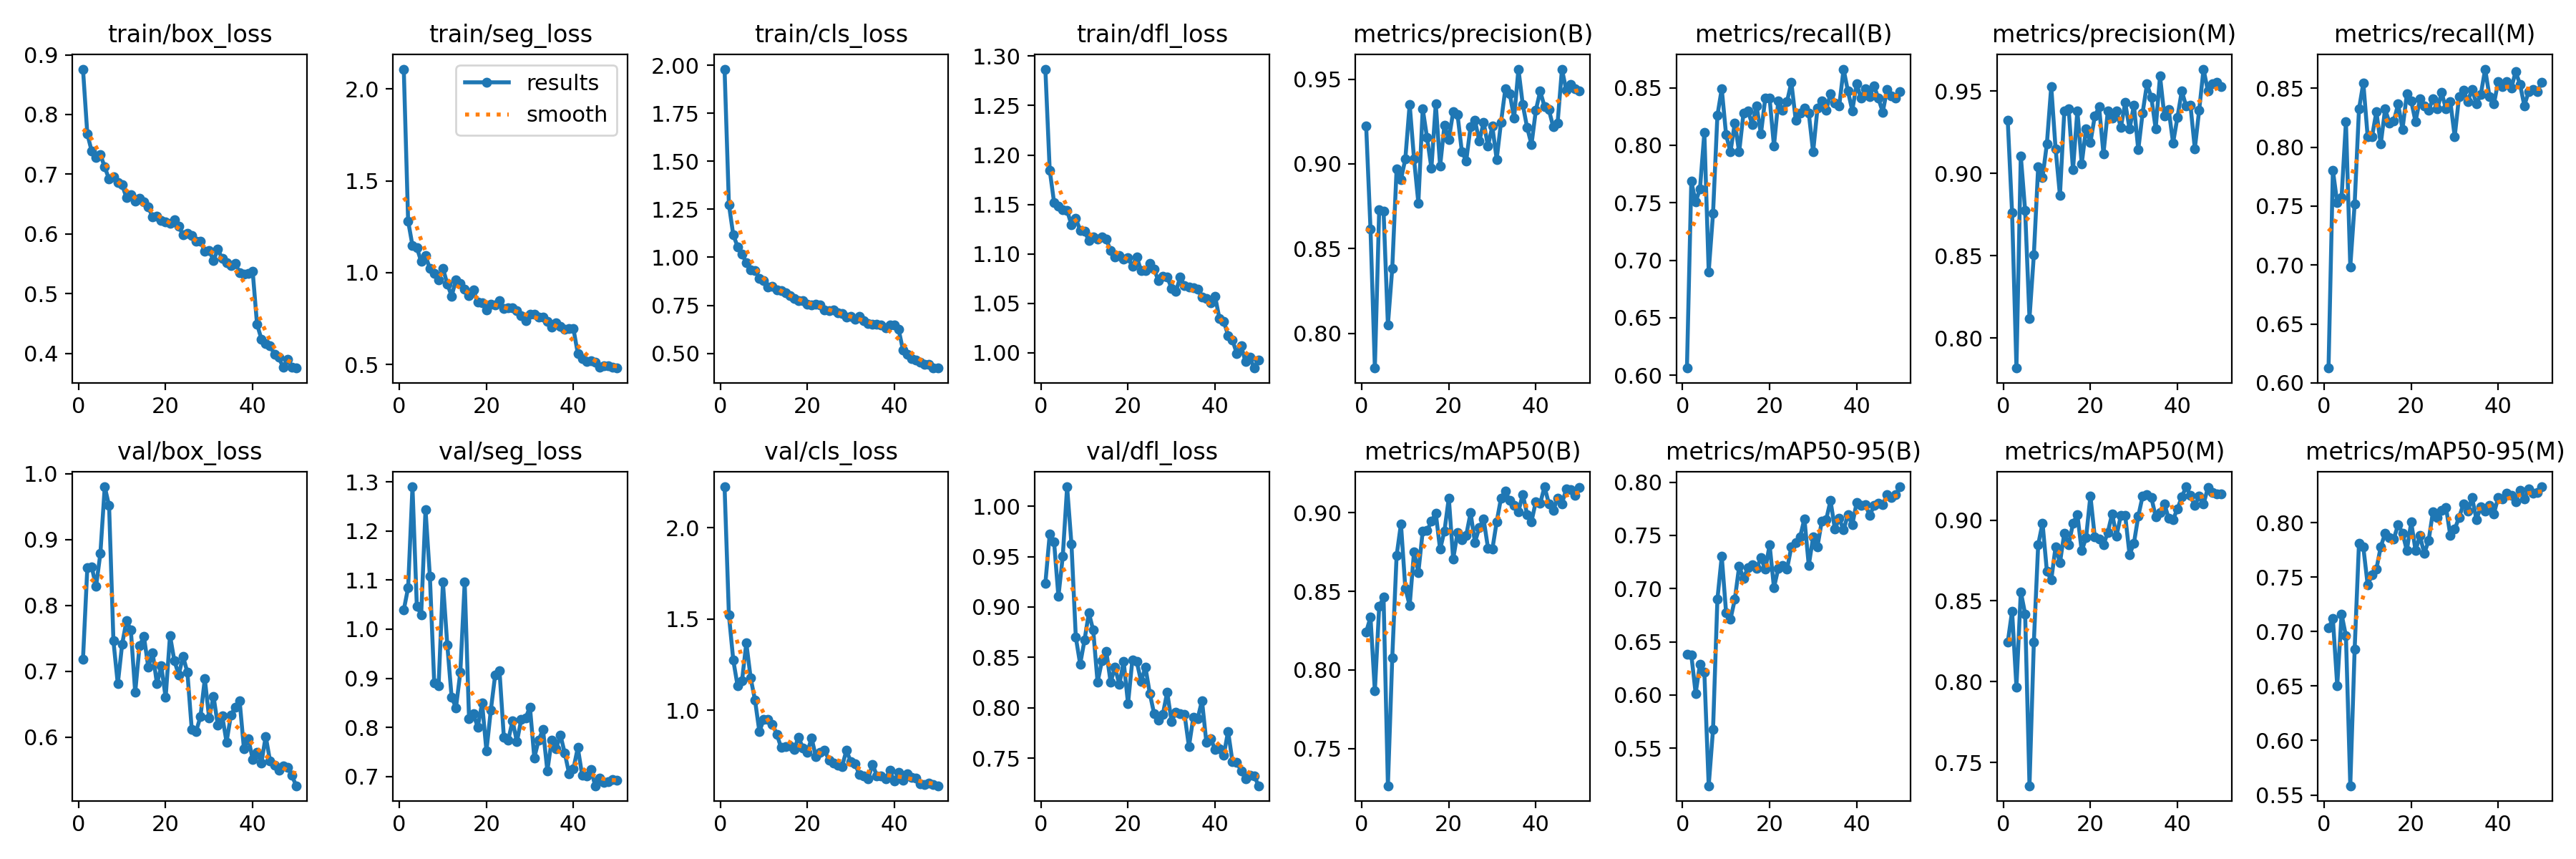

Data behind this chart, as committed beside it:
epoch, time, train/box_loss, train/seg_loss, train/cls_loss, train/dfl_loss, metrics/precision(B), metrics/recall(B), metrics/mAP50(B), metrics/mAP50-95(B), metrics/precision(M), metrics/recall(M), metrics/mAP50(M), metrics/mAP50-95(M), val/box_loss, val/seg_loss, val/cls_loss, val/dfl_loss, lr/pg0, lr/pg1, lr/pg2
1, 134.1, 0.876, 2.107, 1.979, 1.287, 0.9225, 0.6062, 0.8241, 0.6385, 0.9322, 0.6126, 0.8244, 0.7032, 0.7183, 1.039, 2.224, 0.9235, 0.06889, 0.001637, 0.001637
2, 145.7, 0.7674, 1.281, 1.274, 1.185, 0.8614, 0.7686, 0.8335, 0.6378, 0.8761, 0.7805, 0.8437, 0.7118, 0.8573, 1.085, 1.521, 0.9721, 0.03716, 0.003239, 0.003239
3, 157, 0.7386, 1.147, 1.116, 1.152, 0.7795, 0.7506, 0.7865, 0.6015, 0.7817, 0.7528, 0.7967, 0.6504, 0.8588, 1.29, 1.275, 0.9647, 0.005359, 0.004774, 0.004774
4, 168.2, 0.7277, 1.136, 1.056, 1.148, 0.8729, 0.7622, 0.8403, 0.6291, 0.9106, 0.7574, 0.8557, 0.716, 0.8286, 1.047, 1.133, 0.9104, 0.004703, 0.004703, 0.004703
5, 179.3, 0.7325, 1.062, 1.017, 1.145, 0.8722, 0.811, 0.8462, 0.6214, 0.8774, 0.8217, 0.842, 0.6959, 0.8789, 1.03, 1.16, 0.9502, 0.004604, 0.004604, 0.004604
6, 190.5, 0.712, 1.091, 0.9712, 1.144, 0.8049, 0.69, 0.7262, 0.5147, 0.812, 0.6985, 0.7357, 0.5585, 0.9801, 1.244, 1.368, 1.019, 0.004505, 0.004505, 0.004505
7, 201.6, 0.6916, 1.023, 0.9344, 1.129, 0.8384, 0.741, 0.8078, 0.5677, 0.8504, 0.7516, 0.8246, 0.6835, 0.9514, 1.108, 1.177, 0.9622, 0.004406, 0.004406, 0.004406
8, 212.7, 0.6957, 0.9954, 0.9326, 1.136, 0.8972, 0.8259, 0.8727, 0.6898, 0.9041, 0.8323, 0.8849, 0.7812, 0.746, 0.8904, 1.055, 0.87, 0.004307, 0.004307, 0.004307
9, 223.9, 0.6855, 0.9627, 0.8895, 1.124, 0.8909, 0.8491, 0.8929, 0.7302, 0.8974, 0.8545, 0.8981, 0.7774, 0.6808, 0.8846, 0.8837, 0.8434, 0.004208, 0.004208, 0.004208
10, 235.1, 0.6822, 1.024, 0.877, 1.123, 0.9029, 0.809, 0.8521, 0.6773, 0.9181, 0.8087, 0.8683, 0.7426, 0.7409, 1.096, 0.9503, 0.8672, 0.004109, 0.004109, 0.004109
11, 246.2, 0.6605, 0.939, 0.8467, 1.113, 0.9352, 0.7941, 0.841, 0.6711, 0.9527, 0.8089, 0.863, 0.7522, 0.777, 0.9685, 0.9496, 0.8942, 0.00401, 0.00401, 0.00401
12, 257.3, 0.6658, 0.8731, 0.8499, 1.117, 0.9031, 0.8195, 0.8751, 0.6898, 0.9148, 0.8302, 0.8835, 0.7572, 0.7627, 0.8611, 0.9238, 0.877, 0.003911, 0.003911, 0.003911
13, 268.5, 0.6552, 0.9614, 0.8287, 1.115, 0.8769, 0.7941, 0.8621, 0.7208, 0.8866, 0.8025, 0.8735, 0.7778, 0.6679, 0.8401, 0.8686, 0.8254, 0.003812, 0.003812, 0.003812
14, 279.6, 0.6601, 0.9411, 0.8272, 1.117, 0.9325, 0.828, 0.8883, 0.7097, 0.9378, 0.8323, 0.892, 0.7901, 0.7383, 0.9126, 0.796, 0.8465, 0.003713, 0.003713, 0.003713
15, 290.7, 0.654, 0.9109, 0.8156, 1.115, 0.9154, 0.8302, 0.8888, 0.7194, 0.9393, 0.8207, 0.8847, 0.7864, 0.7531, 1.096, 0.8015, 0.8562, 0.003614, 0.003614, 0.003614
16, 301.9, 0.6449, 0.8753, 0.7998, 1.103, 0.8975, 0.8181, 0.8945, 0.7222, 0.9022, 0.8224, 0.898, 0.7852, 0.7066, 0.8177, 0.807, 0.8254, 0.003515, 0.003515, 0.003515
17, 313, 0.6285, 0.9046, 0.7838, 1.097, 0.9354, 0.8344, 0.8998, 0.7187, 0.9381, 0.8365, 0.9035, 0.7982, 0.7285, 0.8275, 0.7867, 0.8403, 0.003416, 0.003416, 0.003416
18, 324.3, 0.63, 0.8384, 0.7743, 1.098, 0.8987, 0.8098, 0.8767, 0.7288, 0.9056, 0.8152, 0.881, 0.7905, 0.6809, 0.8002, 0.8537, 0.823, 0.003317, 0.003317, 0.003317
19, 335.4, 0.6223, 0.8367, 0.7732, 1.095, 0.9229, 0.8408, 0.8885, 0.718, 0.9271, 0.845, 0.889, 0.7744, 0.708, 0.8495, 0.7927, 0.846, 0.003218, 0.003218, 0.003218
20, 346.5, 0.6196, 0.7989, 0.7556, 1.096, 0.9144, 0.8408, 0.9095, 0.7411, 0.9186, 0.8391, 0.915, 0.8005, 0.6601, 0.7518, 0.7703, 0.8042, 0.003119, 0.003119, 0.003119
21, 357.7, 0.6175, 0.8296, 0.7516, 1.087, 0.9308, 0.7993, 0.8706, 0.7008, 0.9346, 0.8217, 0.8897, 0.7743, 0.7544, 0.8344, 0.8476, 0.8477, 0.00302, 0.00302, 0.00302
22, 368.7, 0.6242, 0.8252, 0.7573, 1.097, 0.9291, 0.8386, 0.8873, 0.7191, 0.9403, 0.8408, 0.8883, 0.7879, 0.7161, 0.9062, 0.7454, 0.8459, 0.002921, 0.002921, 0.002921
23, 379.8, 0.6126, 0.8496, 0.7514, 1.083, 0.9072, 0.8306, 0.883, 0.7218, 0.9119, 0.8349, 0.8847, 0.7717, 0.6946, 0.9152, 0.7709, 0.8263, 0.002822, 0.002822, 0.002822
24, 390.9, 0.5983, 0.8041, 0.7258, 1.083, 0.9018, 0.838, 0.8857, 0.7182, 0.9377, 0.8316, 0.8924, 0.7834, 0.7226, 0.78, 0.7818, 0.8404, 0.002723, 0.002723, 0.002723
25, 402, 0.6009, 0.8106, 0.724, 1.09, 0.9221, 0.8547, 0.9, 0.7393, 0.9334, 0.8408, 0.9039, 0.8099, 0.6983, 0.7734, 0.7257, 0.8144, 0.002624, 0.002624, 0.002624
26, 413.1, 0.5975, 0.8079, 0.7255, 1.084, 0.9259, 0.8219, 0.8812, 0.7434, 0.9378, 0.8323, 0.8902, 0.8045, 0.6119, 0.8135, 0.7115, 0.7941, 0.002525, 0.002525, 0.002525
27, 424.1, 0.5875, 0.795, 0.7117, 1.073, 0.9133, 0.8277, 0.8906, 0.7484, 0.9278, 0.8464, 0.903, 0.8112, 0.6088, 0.7704, 0.6988, 0.7877, 0.002426, 0.002426, 0.002426
28, 435.3, 0.5873, 0.7653, 0.7061, 1.077, 0.9245, 0.8324, 0.896, 0.7656, 0.9429, 0.8323, 0.9027, 0.814, 0.6311, 0.8162, 0.6919, 0.7934, 0.002327, 0.002327, 0.002327
29, 446.4, 0.571, 0.7376, 0.6897, 1.077, 0.9105, 0.828, 0.8776, 0.7217, 0.9268, 0.8386, 0.8786, 0.7879, 0.6885, 0.819, 0.7803, 0.8156, 0.002228, 0.002228, 0.002228
30, 457.5, 0.5717, 0.773, 0.6918, 1.065, 0.9222, 0.7941, 0.8767, 0.7484, 0.9414, 0.8089, 0.8857, 0.7939, 0.6288, 0.8413, 0.7201, 0.7867, 0.002129, 0.002129, 0.002129
31, 468.6, 0.5559, 0.7734, 0.679, 1.062, 0.9027, 0.8323, 0.8943, 0.7394, 0.9142, 0.8429, 0.9024, 0.8048, 0.6622, 0.7379, 0.7074, 0.7959, 0.00203, 0.00203, 0.00203
32, 479.6, 0.574, 0.7599, 0.6933, 1.076, 0.9247, 0.8386, 0.9094, 0.7635, 0.9367, 0.8486, 0.9149, 0.8169, 0.6178, 0.7739, 0.6463, 0.7941, 0.001931, 0.001931, 0.001931
33, 490.7, 0.5588, 0.7586, 0.6682, 1.068, 0.9445, 0.8303, 0.9137, 0.7647, 0.9542, 0.8386, 0.9156, 0.8108, 0.6323, 0.7954, 0.6406, 0.7934, 0.001832, 0.001832, 0.001832
34, 501.8, 0.5513, 0.7337, 0.6556, 1.067, 0.9415, 0.845, 0.9078, 0.7827, 0.9462, 0.8493, 0.9142, 0.8227, 0.5925, 0.7111, 0.626, 0.7615, 0.001733, 0.001733, 0.001733
35, 513, 0.5468, 0.7043, 0.6524, 1.066, 0.9271, 0.8366, 0.9049, 0.7559, 0.9271, 0.8366, 0.9021, 0.8029, 0.6334, 0.774, 0.7042, 0.7905, 0.001634, 0.001634, 0.001634
36, 524.1, 0.5504, 0.7282, 0.651, 1.064, 0.9559, 0.8344, 0.9008, 0.7658, 0.959, 0.8448, 0.9048, 0.8144, 0.6454, 0.7562, 0.6423, 0.7892, 0.001535, 0.001535, 0.001535
37, 535.2, 0.5353, 0.7079, 0.6482, 1.057, 0.9349, 0.8662, 0.9118, 0.7551, 0.9349, 0.8662, 0.91, 0.8103, 0.6555, 0.7844, 0.6399, 0.8072, 0.001436, 0.001436, 0.001436
38, 546.3, 0.5329, 0.6929, 0.6313, 1.055, 0.9214, 0.8471, 0.8989, 0.7694, 0.9385, 0.8429, 0.901, 0.816, 0.5819, 0.7473, 0.6263, 0.7659, 0.001337, 0.001337, 0.001337
39, 557.3, 0.5335, 0.696, 0.6478, 1.051, 0.9114, 0.8302, 0.8945, 0.7599, 0.9184, 0.8365, 0.9004, 0.8081, 0.5981, 0.7055, 0.6701, 0.7697, 0.001238, 0.001238, 0.001238
40, 568.4, 0.5376, 0.6947, 0.6475, 1.057, 0.9316, 0.8535, 0.9071, 0.7807, 0.9339, 0.8556, 0.9069, 0.8231, 0.5665, 0.7158, 0.6125, 0.7584, 0.001139, 0.001139, 0.001139
41, 580.7, 0.4489, 0.5602, 0.6252, 1.035, 0.9429, 0.8409, 0.906, 0.7782, 0.95, 0.8514, 0.9143, 0.8219, 0.5769, 0.7585, 0.6598, 0.7594, 0.00104, 0.00104, 0.00104
42, 591.7, 0.4241, 0.5337, 0.5179, 1.032, 0.9338, 0.8493, 0.9166, 0.7789, 0.9408, 0.8556, 0.9206, 0.8268, 0.5607, 0.7022, 0.6162, 0.7531, 0.000941, 0.000941, 0.000941
43, 602.8, 0.416, 0.5176, 0.4932, 1.018, 0.9319, 0.8423, 0.9059, 0.7687, 0.9412, 0.8499, 0.9151, 0.8253, 0.6014, 0.7003, 0.6517, 0.7767, 0.000842, 0.000842, 0.000842
44, 613.8, 0.4123, 0.5228, 0.4737, 1.013, 0.9219, 0.8517, 0.9015, 0.7779, 0.9149, 0.8641, 0.909, 0.8189, 0.5636, 0.7147, 0.6332, 0.7467, 0.000743, 0.000743, 0.000743
45, 624.8, 0.3987, 0.5142, 0.4635, 0.9992, 0.9241, 0.8408, 0.9092, 0.7801, 0.9384, 0.8535, 0.915, 0.8299, 0.5572, 0.6809, 0.6284, 0.7461, 0.000644, 0.000644, 0.000644
46, 635.9, 0.3931, 0.4877, 0.453, 1.007, 0.9559, 0.8289, 0.9058, 0.7791, 0.9633, 0.8353, 0.9099, 0.8215, 0.5503, 0.6959, 0.5974, 0.7374, 0.000545, 0.000545, 0.000545
47, 646.9, 0.3767, 0.4939, 0.4437, 0.991, 0.9433, 0.8484, 0.9153, 0.7882, 0.95, 0.8472, 0.92, 0.831, 0.5566, 0.6875, 0.5918, 0.7296, 0.000446, 0.000446, 0.000446
48, 657.9, 0.3896, 0.4956, 0.4417, 0.9952, 0.9468, 0.8429, 0.9148, 0.7853, 0.9545, 0.8493, 0.9169, 0.8269, 0.5544, 0.6898, 0.6007, 0.7333, 0.000347, 0.000347, 0.000347
49, 668.8, 0.3765, 0.4859, 0.4247, 0.9846, 0.9442, 0.8408, 0.9111, 0.7882, 0.9553, 0.8471, 0.9163, 0.8274, 0.5421, 0.6942, 0.5928, 0.7326, 0.000248, 0.000248, 0.000248
50, 679.8, 0.3753, 0.4815, 0.4234, 0.9929, 0.9432, 0.8467, 0.9164, 0.7956, 0.9527, 0.8552, 0.9162, 0.8329, 0.5262, 0.6915, 0.5868, 0.7228, 0.000149, 0.000149, 0.000149
